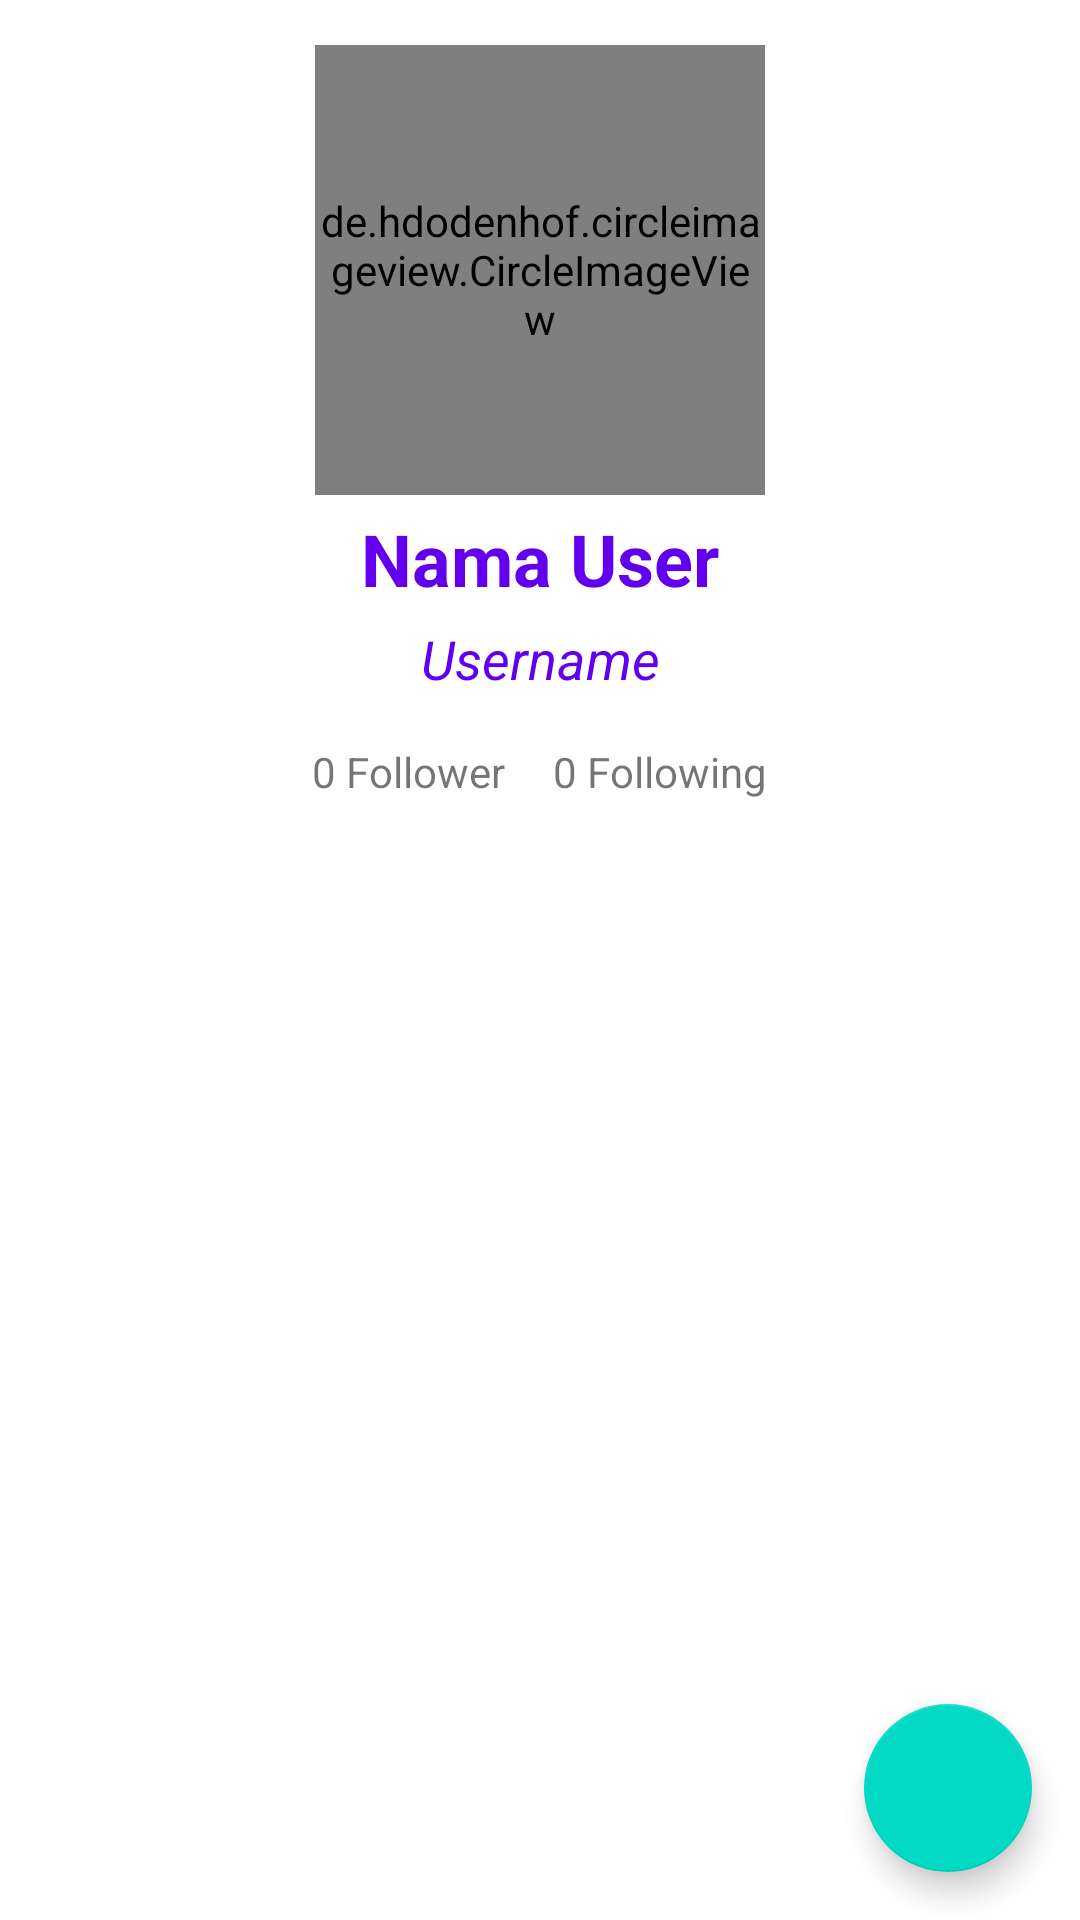

Write the Android layout XML for this screen, with the resource values it uses.
<!-- AndroidManifest.xml: application theme Theme.ProyekGithubUser -->
<!-- res/layout/activity_detail_user.xml -->
<?xml version="1.0" encoding="utf-8"?>
<androidx.constraintlayout.widget.ConstraintLayout xmlns:android="http://schemas.android.com/apk/res/android"
    xmlns:app="http://schemas.android.com/apk/res-auto"
    xmlns:tools="http://schemas.android.com/tools"
    android:layout_width="match_parent"
    android:layout_height="match_parent"
    tools:context=".ui.main.DetailUser">

    <LinearLayout
        android:id="@+id/linearLayout2"
        android:layout_width="match_parent"
        android:layout_height="wrap_content"
        android:orientation="vertical"
        android:paddingTop="15dp"
        app:layout_constraintTop_toTopOf="parent">

        <androidx.constraintlayout.widget.ConstraintLayout
            android:id="@+id/frameLayout"
            android:layout_width="match_parent"
            android:layout_height="match_parent">

            <ProgressBar
                android:id="@+id/progressBar"
                style="?android:attr/progressBarStyle"
                android:layout_width="wrap_content"
                android:layout_height="wrap_content"
                android:visibility="gone"
                app:layout_constraintBottom_toBottomOf="parent"
                app:layout_constraintEnd_toEndOf="parent"
                app:layout_constraintStart_toStartOf="parent"
                app:layout_constraintTop_toTopOf="parent"
                tools:visibility="visible" />

            <de.hdodenhof.circleimageview.CircleImageView
                android:id="@+id/item_image"
                android:layout_width="150dp"
                android:layout_height="150dp"
                android:layout_centerInParent="true"
                app:layout_constraintBottom_toBottomOf="parent"
                app:layout_constraintEnd_toEndOf="parent"
                app:layout_constraintStart_toStartOf="parent"
                app:layout_constraintTop_toTopOf="parent" />
        </androidx.constraintlayout.widget.ConstraintLayout>

        <TextView
            android:id="@+id/tv_user_username"
            android:layout_width="match_parent"
            android:layout_height="match_parent"
            android:layout_marginTop="5dp"
            android:layout_marginBottom="5dp"
            android:gravity="center"
            android:lineSpacingMultiplier="1"
            android:text="@string/user_name"
            android:textColor="@color/purple_500"
            android:textSize="24sp"
            android:textStyle="bold" />

        <TextView
            android:id="@+id/tv_user_name"
            android:layout_width="match_parent"
            android:layout_height="match_parent"
            android:layout_marginBottom="16dp"
            android:gravity="center"
            android:lineSpacingMultiplier="1"
            android:text="@string/user_username"
            android:textColor="@color/purple_500"
            android:textSize="18sp"
            android:textStyle="italic" />

        <TableLayout
            android:layout_width="match_parent"
            android:layout_height="wrap_content">

            <TableRow
                android:layout_width="match_parent"
                android:layout_height="wrap_content"
                android:layout_marginBottom="8dp"
                android:gravity="center">

                <TextView
                    android:id="@+id/tv_user_follower"
                    android:layout_width="wrap_content"
                    android:layout_height="wrap_content"
                    android:layout_marginEnd="16dp"
                    android:text="@string/user_follower"
                    android:textSize="14sp" />

                <TextView
                    android:id="@+id/tv_user_following"
                    android:layout_width="match_parent"
                    android:layout_height="wrap_content"
                    android:text="@string/user_following"
                    android:textSize="14sp" />
            </TableRow>
        </TableLayout>

        <com.google.android.material.tabs.TabLayout
            android:id="@+id/tabs"
            android:layout_width="match_parent"
            android:layout_height="wrap_content"
            app:tabTextColor="?attr/colorPrimary" />

        <RelativeLayout
            android:id="@+id/layout_tab"
            android:layout_width="match_parent"
            android:layout_height="match_parent"
            android:orientation="vertical">

            <androidx.viewpager2.widget.ViewPager2
                android:id="@+id/view_pager"
                android:layout_width="match_parent"
                android:layout_height="match_parent" />

        </RelativeLayout>

    </LinearLayout>

    <com.google.android.material.floatingactionbutton.FloatingActionButton
        android:id="@+id/fab_add"
        android:layout_width="wrap_content"
        android:layout_height="wrap_content"
        android:layout_margin="16dp"
        android:layout_marginBottom="790dp"
        android:foregroundGravity="bottom"
        app:fabSize="normal"
        app:layout_anchorGravity="bottom|end"
        app:layout_constraintBottom_toBottomOf="@+id/linearLayout2"
        app:layout_constraintEnd_toEndOf="parent"
        app:backgroundTint="?attr/colorSecondary"
        app:srcCompat="@drawable/ic_favorite_border_24" />

</androidx.constraintlayout.widget.ConstraintLayout>
<!-- resources referenced by this layout -->
<resources>
  <color name="purple_500">#FF6200EE</color>
  <string name="user_follower">0 Follower</string>
  <string name="user_following">0 Following</string>
  <string name="user_name">Nama User</string>
  <string name="user_username">Username</string>
  <style name="Theme.ProyekGithubUser" parent="Theme.MaterialComponents.DayNight.DarkActionBar">
          
          <item name="colorPrimary">@color/purple_500</item>
          <item name="colorPrimaryVariant">@color/purple_700</item>
          <item name="colorOnPrimary">@color/white</item>
          
          <item name="colorSecondary">@color/teal_200</item>
          <item name="colorSecondaryVariant">@color/teal_700</item>
          <item name="colorOnSecondary">@color/black</item>
          
          <item name="android:statusBarColor">?attr/colorPrimaryVariant</item>
          
      </style>
  <color name="purple_700">#FF3700B3</color>
  <color name="white">#FFFFFFFF</color>
  <color name="teal_200">#FF03DAC5</color>
  <color name="teal_700">#FF018786</color>
  <color name="black">#FF000000</color>
</resources>
